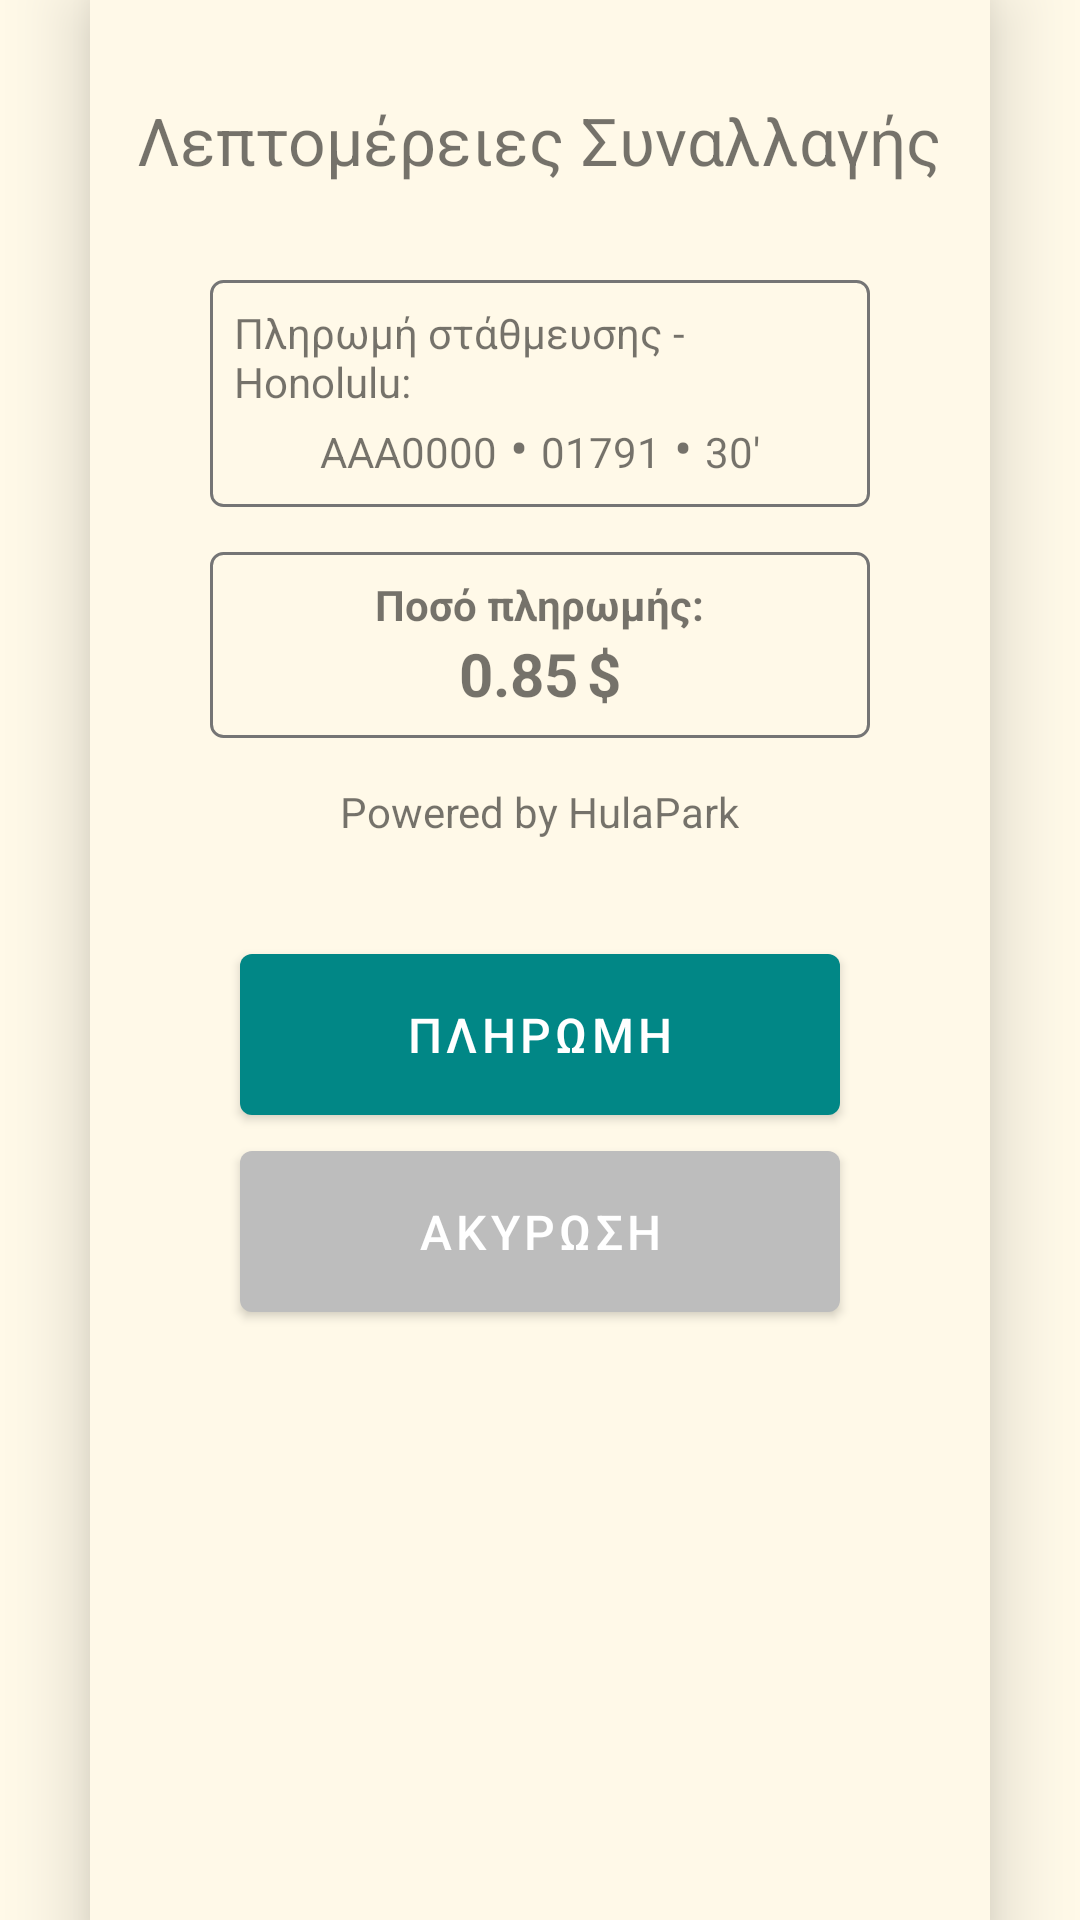

Android layout source for this screen:
<!-- AndroidManifest.xml: application theme Theme.HulaPark -->
<!-- res/layout/activity_finish_parking_screen.xml -->
<?xml version="1.0" encoding="utf-8"?>
<androidx.constraintlayout.widget.ConstraintLayout xmlns:android="http://schemas.android.com/apk/res/android"
    xmlns:app="http://schemas.android.com/apk/res-auto"
    xmlns:tools="http://schemas.android.com/tools"
    android:layout_width="match_parent"
    android:layout_height="match_parent"
    android:background="@color/beige"
    tools:context=".Activities.FinishParkingScreen">

    <LinearLayout
        android:layout_width="0dp"
        android:layout_height="0dp"
        android:gravity="center_horizontal"
        android:layout_marginHorizontal="30dp"
        android:orientation="vertical"
        android:elevation="15dp"
        android:background="@color/beige"
        app:layout_constraintBottom_toBottomOf="parent"
        app:layout_constraintEnd_toEndOf="parent"
        app:layout_constraintStart_toStartOf="parent"
        app:layout_constraintTop_toTopOf="parent">


        <TextView
            android:layout_width="wrap_content"
            android:layout_height="wrap_content"
            android:text="Λεπτομέρειες Συναλλαγής"
            android:textSize="22sp"
            android:layout_marginTop="32dp"
        />

        <LinearLayout
            android:layout_width="match_parent"
            android:layout_height="wrap_content"
            android:layout_marginTop="32dp"
            android:paddingHorizontal="40dp"
            android:orientation="vertical"
            android:gravity="center_horizontal"
        >

            <LinearLayout
                android:layout_width="match_parent"
                android:layout_height="match_parent"
                android:background="@drawable/outlined_box_background"
                android:gravity="center_horizontal"
                android:orientation="vertical">

                <TextView
                    android:layout_width="wrap_content"
                    android:layout_height="wrap_content"
                    android:text="Πληρωμή στάθμευσης - Honolulu:" />

                <LinearLayout
                    android:layout_width="wrap_content"
                    android:layout_height="wrap_content"
                    android:orientation="horizontal">

                    <TextView
                        android:id="@+id/finish_plate_number"
                        android:layout_width="wrap_content"
                        android:layout_height="wrap_content"
                        android:text="AAA0000"
                    />
                    <TextView
                        android:layout_width="wrap_content"
                        android:layout_height="wrap_content"
                        android:text="@string/bullet"
                    />
                    <TextView
                        android:id="@+id/finish_parking_id"
                        android:layout_width="wrap_content"
                        android:layout_height="wrap_content"
                        android:text="01791"
                    />
                    <TextView
                        android:layout_width="wrap_content"
                        android:layout_height="wrap_content"
                        android:text="@string/bullet"
                    />
                    <TextView
                        android:id="@+id/finish_pariking_duration"
                        android:layout_width="wrap_content"
                        android:layout_height="wrap_content"
                        android:text="30"
                    />
                    <TextView
                        android:layout_width="wrap_content"
                        android:layout_height="wrap_content"
                        android:text="'"
                    />
                </LinearLayout>
            </LinearLayout>

            <LinearLayout
                android:layout_width="match_parent"
                android:layout_height="wrap_content"
                android:layout_marginTop="15dp"
                android:background="@drawable/outlined_box_background"
                android:gravity="center_horizontal"
                android:orientation="vertical">

                <TextView
                    android:layout_width="wrap_content"
                    android:layout_height="wrap_content"
                    android:text="Ποσό πληρωμής:"
                    android:textStyle="bold"
                />
                <LinearLayout
                    android:layout_width="wrap_content"
                    android:layout_height="wrap_content"
                    android:orientation="horizontal"
                >
                    <TextView
                        android:id="@+id/finishPaymentPrice"
                        android:layout_width="wrap_content"
                        android:layout_height="wrap_content"
                        android:text="0.85"
                        android:textStyle="bold"
                        android:textSize="20sp"
                    />
                    <TextView
                        android:layout_width="wrap_content"
                        android:layout_height="wrap_content"
                        android:paddingLeft="3dp"
                        android:text="$"
                        android:textStyle="bold"
                        android:textSize="20sp"
                    />
                </LinearLayout>
            </LinearLayout>
        </LinearLayout>

        <TextView
            android:layout_width="wrap_content"
            android:layout_height="wrap_content"
            android:layout_marginTop="15dp"
            android:text="Powered by HulaPark"
        />

        <com.google.android.material.button.MaterialButton
            android:id="@+id/commitPaymentBtn"
            android:layout_width="match_parent"
            android:layout_height="wrap_content"
            android:layout_marginHorizontal="50dp"
            android:layout_marginTop="32dp"
            android:paddingHorizontal="24sp"
            android:paddingVertical="16sp"
            android:text="Πληρωμη"
            android:textSize="16sp"
            app:backgroundTint="@color/teal_700" />
        <com.google.android.material.button.MaterialButton
            android:id="@+id/cancelPaymentBtn"
            android:layout_width="match_parent"
            android:layout_height="wrap_content"
            android:layout_marginHorizontal="50dp"
            android:paddingHorizontal="24sp"
            android:paddingVertical="16sp"
            android:text="Ακυρωση"
            android:textSize="16sp"
            app:backgroundTint="@color/gray_400" />
    </LinearLayout>
</androidx.constraintlayout.widget.ConstraintLayout>
<!-- resources referenced by this layout -->
<resources>
  <color name="beige">#FFF9E8</color>
  <color name="gray_400">#FFBDBDBD</color>
  <color name="teal_700">#FF018786</color>
  <!-- drawable outlined_box_background (drawable) -->
  <?xml version="1.0" encoding="utf-8"?>
  <shape xmlns:android="http://schemas.android.com/apk/res/android"
      android:shape="rectangle">
  
      <solid android:color="@android:color/transparent" />
  
      <stroke
          android:width="1dp"
          android:color="@color/gray_600" />
  
      <corners android:radius="4dp" />
  
      <padding
          android:left="8dp"
          android:top="8dp"
          android:right="8dp"
          android:bottom="8dp" />
  </shape>
  <string name="bullet"><font size="18"> \u2022 </font></string>
  <style name="Theme.HulaPark" parent="Theme.MaterialComponents.DayNight.NoActionBar">
          
          <item name="colorPrimary">@color/purple_500</item>
          <item name="colorPrimaryDark">@color/purple_700</item>
          <item name="colorAccent">@color/teal_200</item>
          
          <item name="menuColor">@color/mild_purple</item>
      </style>
  <color name="gray_600">#FF757575</color>
  <color name="purple_500">#FF6200EE</color>
  <color name="purple_700">#FF3700B3</color>
  <color name="teal_200">#FF03DAC5</color>
  <color name="mild_purple">#a87bd9</color>
</resources>
